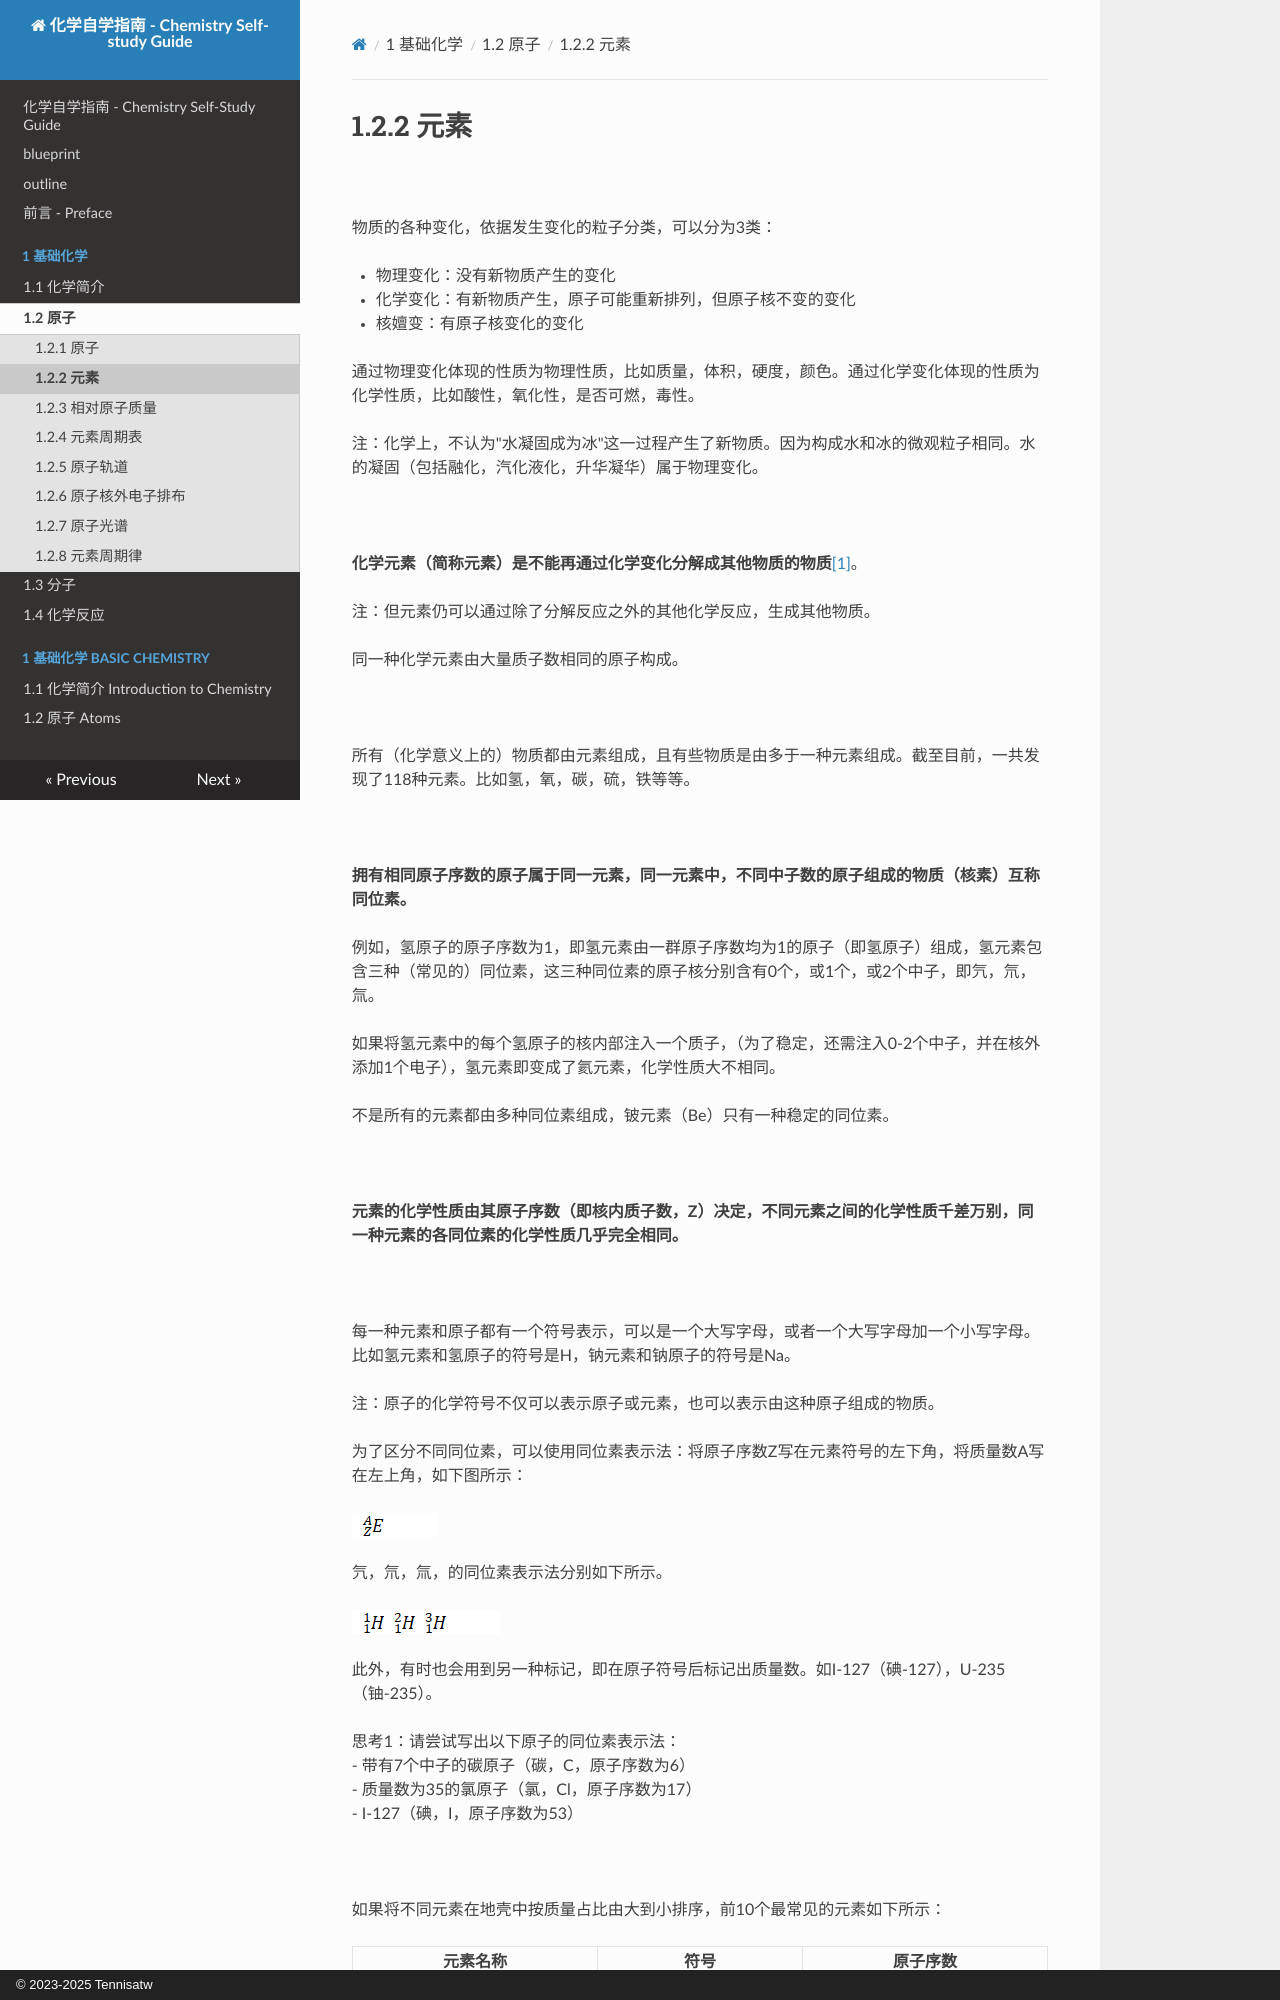

repository: Tennisatw/chem · page: 1_基础化学/1.2_原子/1.2.02/index.html · generator: mkdocs · copyright: © 2023-2025 Tennisatw

# 1.2.2 元素

<br>

物质的各种变化，依据发生变化的粒子分类，可以分为3类：

- 物理变化：没有新物质产生的变化
- 化学变化：有新物质产生，原子可能重新排列，但原子核不变的变化
- 核嬗变：有原子核变化的变化

通过物理变化体现的性质为物理性质，比如质量，体积，硬度，颜色。通过化学变化体现的性质为化学性质，比如酸性，氧化性，是否可燃，毒性。

注：化学上，不认为"水凝固成为冰"这一过程产生了新物质。因为构成水和冰的微观粒子相同。水的凝固（包括融化，汽化液化，升华凝华）属于物理变化。

<br>

**化学元素（简称元素）是不能再通过化学变化分解成其他物质的物质**[[1]](https://en.wikipedia.org/wiki/Chemical_element)。

注：但元素仍可以通过除了分解反应之外的其他化学反应，生成其他物质。

同一种化学元素由大量质子数相同的原子构成。

<br>

所有（化学意义上的）物质都由元素组成，且有些物质是由多于一种元素组成。截至目前，一共发现了118种元素。比如氢，氧，碳，硫，铁等等。

<br>

**拥有相同原子序数的原子属于同一元素，同一元素中，不同中子数的原子组成的物质（核素）互称同位素。**

例如，氢原子的原子序数为1，即氢元素由一群原子序数均为1的原子（即氢原子）组成，氢元素包含三种（常见的）同位素，这三种同位素的原子核分别含有0个，或1个，或2个中子，即氕，氘，氚。

如果将氢元素中的每个氢原子的核内部注入一个质子，（为了稳定，还需注入0-2个中子，并在核外添加1个电子），氢元素即变成了氦元素，化学性质大不相同。

不是所有的元素都由多种同位素组成，铍元素（Be）只有一种稳定的同位素。

<br>

**元素的化学性质由其原子序数（即核内质子数，Z）决定，不同元素之间的化学性质千差万别，同一种元素的各同位素的化学性质几乎完全相同。**

<br>

每一种元素和原子都有一个符号表示，可以是一个大写字母，或者一个大写字母加一个小写字母。比如氢元素和氢原子的符号是H，钠元素和钠原子的符号是Na。

注：原子的化学符号不仅可以表示原子或元素，也可以表示由这种原子组成的物质。

为了区分不同同位素，可以使用同位素表示法：将原子序数Z写在元素符号的左下角，将质量数A写在左上角，如下图所示：

![](img/1.2.2-1.png)

氕，氘，氚，的同位素表示法分别如下所示。

![](img/1.2.2-2.png)

此外，有时也会用到另一种标记，即在原子符号后标记出质量数。如I-127（碘-127），U-235（铀-235）。
